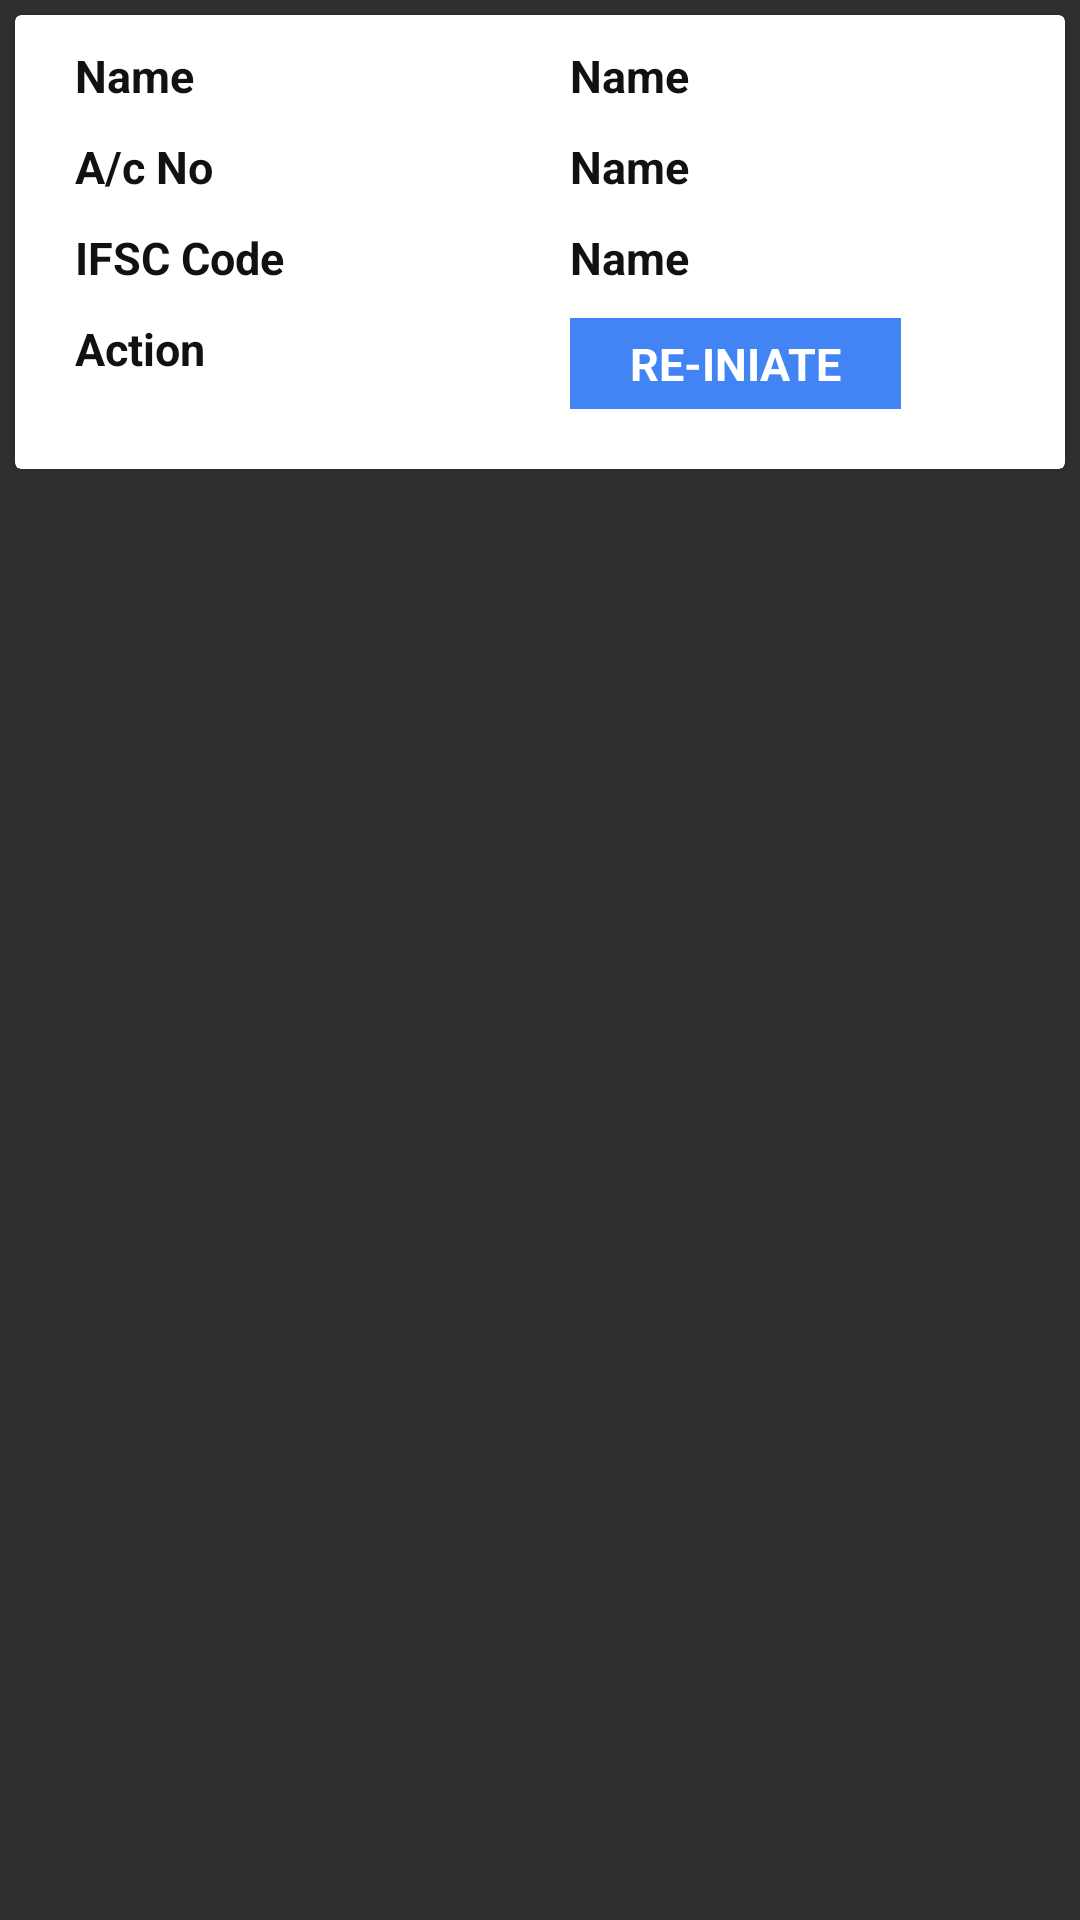

Reconstruct the res/layout file that produces this screen, plus the resources it refers to.
<!-- AndroidManifest.xml: application theme AppTheme -->
<!-- res/layout/custonlistviewreninite.xml -->
<?xml version="1.0" encoding="utf-8"?>
<LinearLayout xmlns:android="http://schemas.android.com/apk/res/android"
    xmlns:card_view="http://schemas.android.com/apk/res-auto"
    android:orientation="vertical"
    android:layout_width="match_parent"
    android:layout_height="match_parent">

    <android.support.v7.widget.CardView
        android:id="@+id/card_view"
        android:layout_width="fill_parent"
        android:layout_height="wrap_content"
        android:layout_gravity="center"
        android:layout_margin="5dp"
        card_view:cardBackgroundColor="@android:color/white"
        card_view:cardCornerRadius="2dp"
        card_view:contentPadding="10dp">
        <LinearLayout
            android:layout_width="match_parent"
            android:layout_height="wrap_content"
            android:orientation="vertical">

            <LinearLayout
                android:layout_width="match_parent"
                android:layout_height="wrap_content"
                android:orientation="horizontal"
                android:weightSum="2">

                <LinearLayout
                    android:layout_width="match_parent"
                    android:layout_height="wrap_content"
                    android:orientation="vertical"
                    android:layout_weight="1">

                    <TextView

                        android:layout_width="wrap_content"
                        android:layout_height="wrap_content"
                        android:text="Name"
                        android:textSize="15dp"
                        android:layout_marginLeft="10dp"
                        android:layout_marginBottom="10dp"
                        android:textStyle="bold"
                        android:textColor="#111"/>

                </LinearLayout>
                <LinearLayout
                    android:layout_width="match_parent"
                    android:layout_height="wrap_content"
                    android:orientation="vertical"
                    android:layout_weight="1">

                    <TextView
                        android:id="@+id/name"
                        android:layout_width="wrap_content"
                        android:layout_height="wrap_content"
                        android:text="Name"
                        android:textSize="15dp"
                        android:layout_marginLeft="10dp"
                        android:layout_marginBottom="10dp"
                        android:textStyle="bold"
                        android:textColor="#111"/>

                </LinearLayout>

            </LinearLayout>

            <LinearLayout
                android:layout_width="match_parent"
                android:layout_height="wrap_content"
                android:orientation="horizontal"
                android:weightSum="2">

                <LinearLayout
                    android:layout_width="match_parent"
                    android:layout_height="wrap_content"
                    android:orientation="vertical"
                    android:layout_weight="1">

                    <TextView

                        android:layout_width="wrap_content"
                        android:layout_height="wrap_content"
                        android:text="A/c No"
                        android:textSize="15dp"
                        android:layout_marginLeft="10dp"
                        android:layout_marginBottom="10dp"
                        android:textStyle="bold"
                        android:textColor="#111"/>

                </LinearLayout>
                <LinearLayout
                    android:layout_width="match_parent"
                    android:layout_height="wrap_content"
                    android:orientation="vertical"
                    android:layout_weight="1">

                    <TextView
                        android:id="@+id/acount"
                        android:layout_width="wrap_content"
                        android:layout_height="wrap_content"
                        android:text="Name"
                        android:textSize="15dp"
                        android:layout_marginLeft="10dp"
                        android:layout_marginBottom="10dp"
                        android:textStyle="bold"
                        android:textColor="#111"/>

                </LinearLayout>

            </LinearLayout>
            <LinearLayout
                android:layout_width="match_parent"
                android:layout_height="wrap_content"
                android:orientation="horizontal"
                android:weightSum="2">

                <LinearLayout
                    android:layout_width="match_parent"
                    android:layout_height="wrap_content"
                    android:orientation="vertical"
                    android:layout_weight="1">

                    <TextView

                        android:layout_width="wrap_content"
                        android:layout_height="wrap_content"
                        android:text="IFSC Code"
                        android:textSize="15dp"
                        android:layout_marginLeft="10dp"
                        android:layout_marginBottom="10dp"
                        android:textStyle="bold"
                        android:textColor="#111"/>

                </LinearLayout>
                <LinearLayout
                    android:layout_width="match_parent"
                    android:layout_height="wrap_content"
                    android:orientation="vertical"
                    android:layout_weight="1">

                    <TextView
                        android:id="@+id/code"
                        android:layout_width="wrap_content"
                        android:layout_height="wrap_content"
                        android:text="Name"
                        android:textSize="15dp"
                        android:layout_marginLeft="10dp"
                        android:layout_marginBottom="10dp"
                        android:textStyle="bold"
                        android:textColor="#111"/>

                </LinearLayout>

            </LinearLayout>

            <LinearLayout
                android:layout_width="match_parent"
                android:layout_height="wrap_content"
                android:orientation="horizontal"
                android:weightSum="2">

                <LinearLayout
                    android:layout_width="match_parent"
                    android:layout_height="wrap_content"
                    android:orientation="vertical"
                    android:layout_weight="1">

                    <TextView

                        android:layout_width="wrap_content"
                        android:layout_height="wrap_content"
                        android:text="Action"
                        android:textSize="15dp"
                        android:layout_marginLeft="10dp"
                        android:layout_marginBottom="10dp"
                        android:textStyle="bold"
                        android:textColor="#111"/>

                </LinearLayout>
                <LinearLayout
                    android:layout_width="match_parent"
                    android:layout_height="wrap_content"
                    android:orientation="vertical"
                    android:layout_weight="1">

                    <TextView
                        android:id="@+id/action"
                        android:layout_width="wrap_content"
                        android:layout_height="wrap_content"
                        android:text="RE-INIATE"
                        android:textSize="15dp"
                        android:paddingTop="5dp"
                        android:paddingBottom="5dp"
                        android:layout_marginLeft="10dp"
                        android:layout_marginBottom="10dp"
                        android:textStyle="bold"
                        android:paddingLeft="20dp"
                        android:paddingRight="20dp"
                        android:background="@drawable/backpress"
                        android:textColor="#fff"/>

                </LinearLayout>

            </LinearLayout>



        </LinearLayout>
    </android.support.v7.widget.CardView>
</LinearLayout>
<!-- resources referenced by this layout -->
<resources>
  <!-- drawable backpress (drawable) -->
  <?xml version="1.0" encoding="utf-8"?>
  <selector xmlns:android="http://schemas.android.com/apk/res/android">
      <item android:state_pressed="true">
          <shape>
              <solid android:color="#4284f3" />
          </shape>
      </item>
      <item>
          <shape>
              <solid android:color="@color/transparent_dark_blue"></solid>
          </shape>
      </item>
  </selector>
  <style name="AppTheme" parent="Theme.AppCompat.NoActionBar">
          
          <item name="colorPrimary">@color/colorPrimary</item>
          <item name="colorPrimaryDark">@color/colorPrimaryDark</item>
          <item name="colorAccent">@color/colorAccent</item>
      </style>
  <color name="transparent_dark_blue">#4284f3</color>
  <color name="colorPrimary">#3F51B5</color>
  <color name="colorPrimaryDark">#303F9F</color>
  <color name="colorAccent">#FF4081</color>
</resources>
